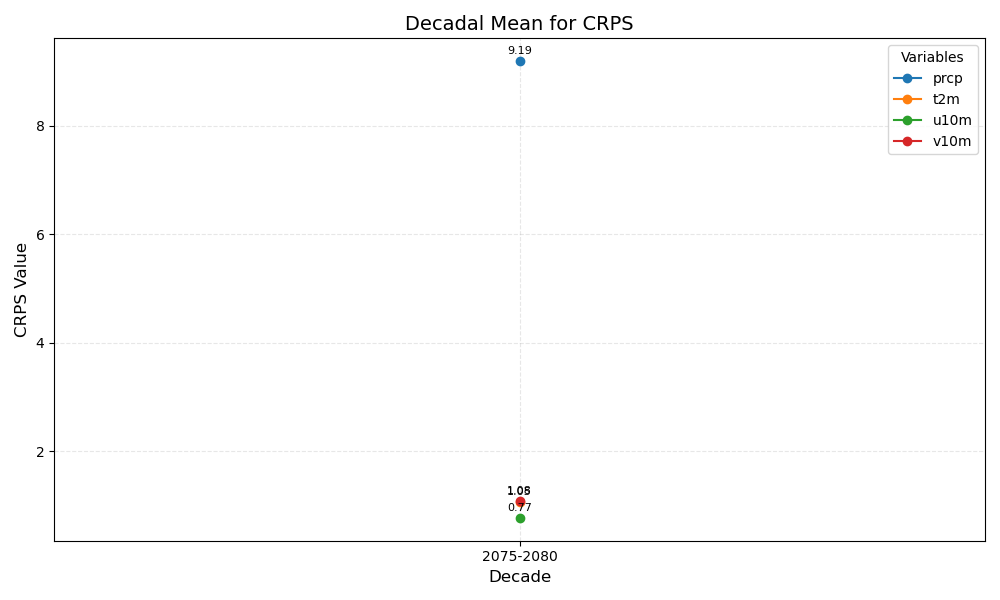

Data behind this chart, as committed beside it:
year_bin	prcp	t2m	u10m	v10m
2075-2080	9.19	1.05	0.77	1.08
